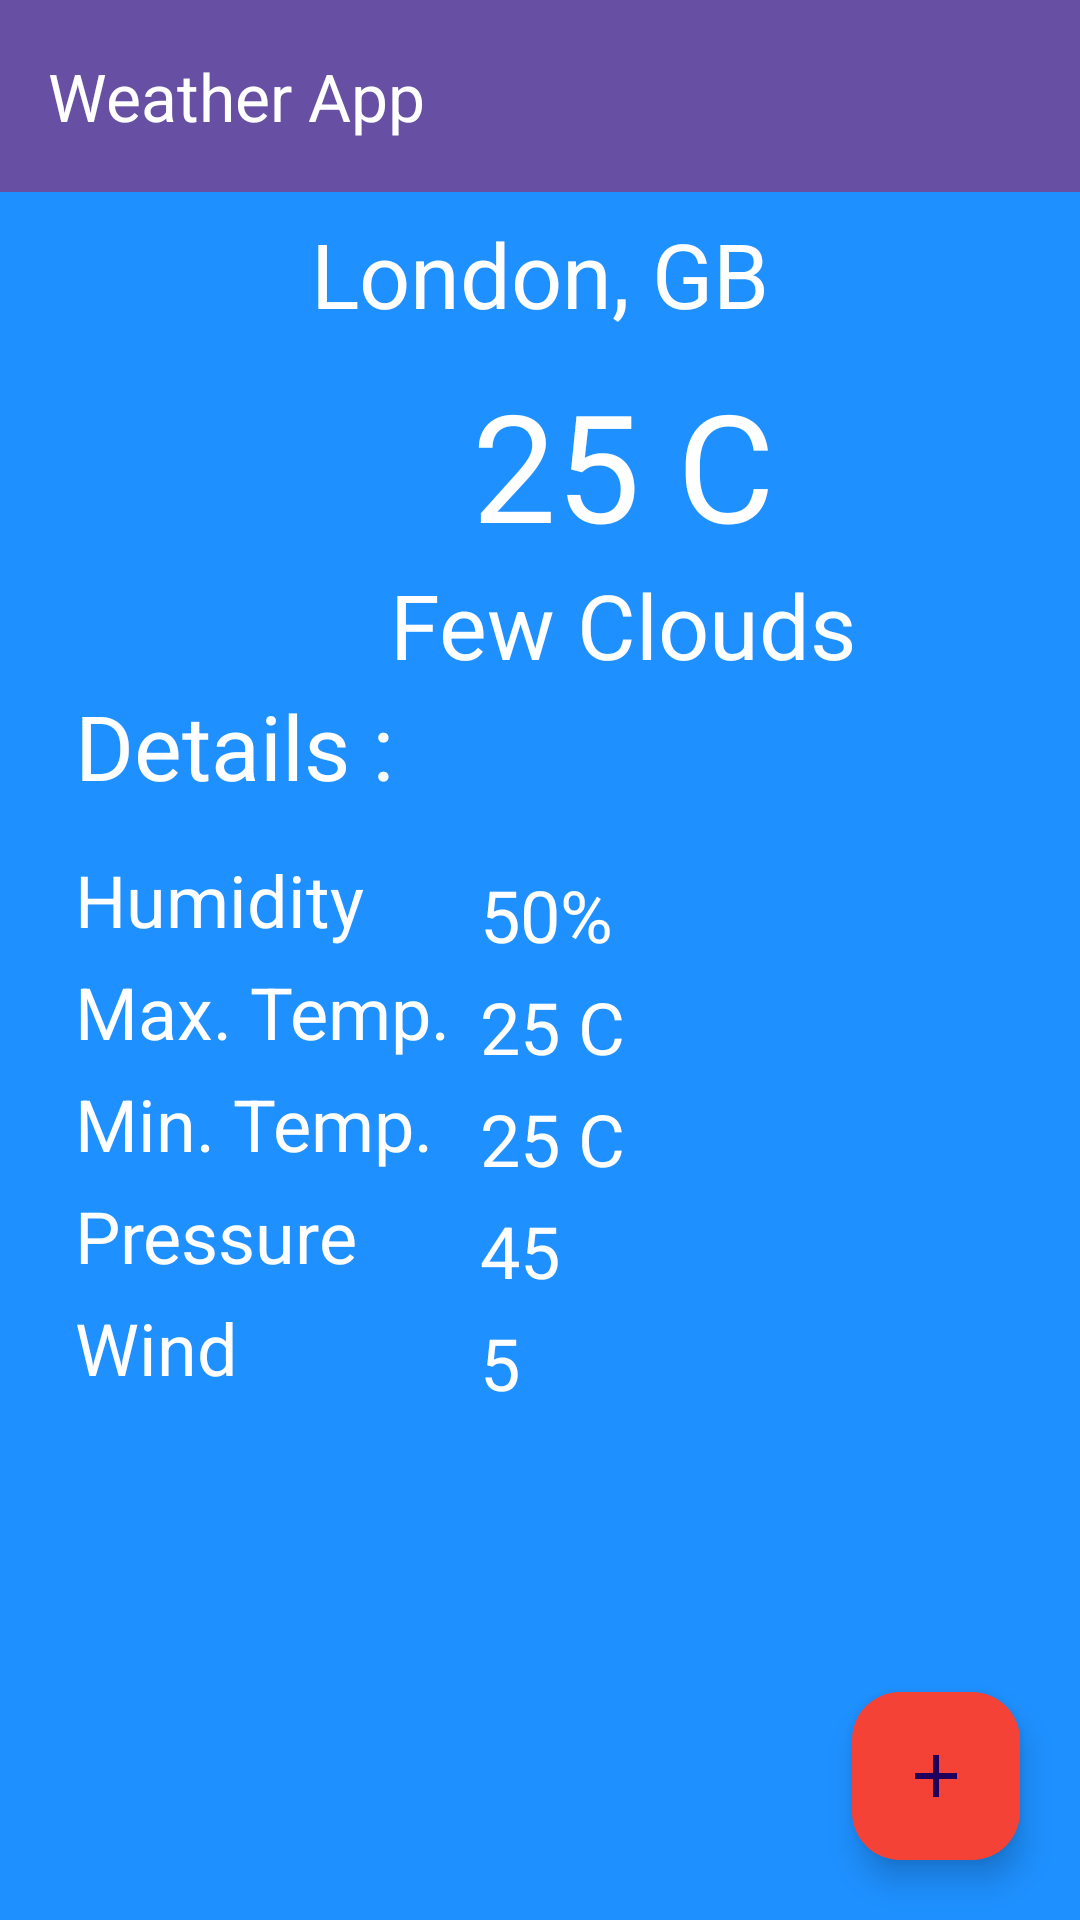

Produce the Android XML layout that renders to this screen, including the resource entries it uses.
<!-- AndroidManifest.xml: application theme Theme.WeatherApp -->
<!-- res/layout/activity_main.xml -->
<?xml version="1.0" encoding="utf-8"?>
<LinearLayout xmlns:android="http://schemas.android.com/apk/res/android"
    xmlns:app="http://schemas.android.com/apk/res-auto"
    xmlns:tools="http://schemas.android.com/tools"
    android:id="@+id/linerLayout"
    android:layout_width="match_parent"
    android:layout_height="match_parent"
    android:orientation="vertical"
    android:background="#1E90FF"
    tools:context=".MainActivity">

    <androidx.appcompat.widget.Toolbar
        android:id="@+id/toolbar"
        app:title="@string/weather_app"
        android:gravity="center_horizontal"
        app:titleTextColor="@color/white"
        android:layout_width="match_parent"
        android:layout_height="wrap_content"
        android:background="?attr/colorPrimary"
        android:minHeight="?attr/actionBarSize"
        android:theme="?attr/actionBarTheme"
        app:layout_constraintEnd_toEndOf="parent"
        app:layout_constraintStart_toStartOf="parent"
        app:layout_constraintTop_toTopOf="parent" />

    <TextView
        android:layout_width="wrap_content"
        android:layout_height="wrap_content"
        android:id="@+id/textViewCityName"
        android:layout_gravity="center"
        android:layout_margin="7dp"
        android:text="@string/london_GB"
        android:textSize="30sp"
        android:textColor="@color/white"/>

        <LinearLayout
            android:layout_width="wrap_content"
            android:layout_height="wrap_content"
            android:orientation="horizontal"
            android:layout_marginTop="3dp">

            <ImageView
                android:id="@+id/imageView"
                android:layout_width="100dp"
                android:layout_height="100dp"
                app:srcCompat="@drawable/weather_image"
                android:layout_marginStart="20dp"
                android:contentDescription="@string/weather_icon"
                android:scaleType="fitXY"/>

            <LinearLayout
                android:layout_width="wrap_content"
                android:layout_height="wrap_content"
                android:orientation="vertical"
                android:layout_marginStart="10dp">

                <TextView
                    android:layout_width="wrap_content"
                    android:layout_height="wrap_content"
                    android:id="@+id/textViewTemp"
                    android:text="@string/_25_c"
                    android:textSize="50sp"
                    android:textColor="@color/white"
                    android:layout_gravity="center" />

                <TextView
                    android:layout_width="wrap_content"
                    android:layout_height="wrap_content"
                    android:id="@+id/textWeatherCondition"
                    android:text="@string/few_clouds"
                    android:textSize="30sp"
                    android:textColor="@color/white"
                    android:textAlignment="center"/>
            </LinearLayout>

        </LinearLayout>

    <TextView
        android:layout_width="match_parent"
        android:layout_height="wrap_content"
        android:text="@string/details"
        android:textSize="30sp"
        android:textColor="@color/white"
        android:layout_marginStart="25dp"
        android:layout_marginBottom="10dp"/>

    <LinearLayout
        android:layout_width="match_parent"
        android:layout_height="wrap_content"
        android:orientation="horizontal">

        <LinearLayout
            android:layout_width="wrap_content"
            android:layout_height="wrap_content"
            android:orientation="vertical"
            android:layout_marginStart="25dp">
            <TextView
                android:id="@+id/textView1"
                android:layout_width="wrap_content"
                android:layout_height="0dp"
                android:layout_weight="1"
                android:text="@string/humidity"
                android:textSize="24sp"
                android:textColor="@color/white"
                android:layout_marginTop="5dp"/>
            <TextView
                android:id="@+id/textView2"
                android:layout_width="wrap_content"
                android:layout_height="0dp"
                android:layout_weight="1"
                android:text="@string/max_temp"
                android:textSize="24sp"
                android:textColor="@color/white"
                android:layout_marginTop="5dp"/>
            <TextView
                android:id="@+id/textView3"
                android:layout_width="wrap_content"
                android:layout_height="0dp"
                android:layout_weight="1"
                android:text="@string/min_temp"
                android:textSize="24sp"
                android:textColor="@color/white"
                android:layout_marginTop="5dp"/>
            <TextView
                android:id="@+id/textView4"
                android:layout_width="wrap_content"
                android:layout_height="0dp"
                android:layout_weight="1"
                android:text="@string/pressure"
                android:textSize="24sp"
                android:textColor="@color/white"
                android:layout_marginTop="5dp"/>
            <TextView
                android:id="@+id/textView5"
                android:layout_width="wrap_content"
                android:layout_height="0dp"
                android:layout_weight="1"
                android:text="@string/wind"
                android:textSize="24sp"
                android:textColor="@color/white"
                android:layout_marginTop="5dp"/>

        </LinearLayout>

        <LinearLayout
            android:layout_width="wrap_content"
            android:layout_height="wrap_content"
            android:orientation="vertical"
            android:layout_marginStart="10dp"
            android:layout_marginTop="5dp">
            <TextView
                android:id="@+id/textViewHumidity"
                android:layout_width="wrap_content"
                android:layout_height="wrap_content"
                android:text="@string/_50"
                android:textSize="24sp"
                android:textColor="@color/white"
                android:layout_marginTop="5dp"/>
            <TextView
                android:id="@+id/textViewMaxTemp"
                android:layout_width="wrap_content"
                android:layout_height="wrap_content"
                android:text="@string/_25_c"
                android:textSize="24sp"
                android:textColor="@color/white"
                android:layout_marginTop="5dp"/>
            <TextView
                android:id="@+id/textViewMinTemp"
                android:layout_width="wrap_content"
                android:layout_height="wrap_content"
                android:text="@string/_25_c"
                android:textSize="24sp"
                android:textColor="@color/white"
                android:layout_marginTop="5dp"/>
            <TextView
                android:id="@+id/textViewPressure"
                android:layout_width="wrap_content"
                android:layout_height="wrap_content"
                android:text="@string/_45"
                android:textSize="24sp"
                android:textColor="@color/white"
                android:layout_marginTop="5dp"/>
            <TextView
                android:id="@+id/textViewWind"
                android:layout_width="wrap_content"
                android:layout_height="wrap_content"
                android:text="@string/_5"
                android:textSize="24sp"
                android:textColor="@color/white"
                android:layout_marginTop="5dp"/>
        </LinearLayout>

    </LinearLayout>
            <androidx.constraintlayout.widget.ConstraintLayout
                android:layout_width="match_parent"
                android:layout_height="match_parent">

                <com.google.android.material.floatingactionbutton.FloatingActionButton
                    android:id="@+id/fab"
                    android:layout_width="wrap_content"
                    android:layout_height="wrap_content"
                    android:layout_marginEnd="20dp"
                    android:layout_marginBottom="20dp"
                    android:backgroundTint="@color/orange"
                    android:clickable="true"
                    android:contentDescription="@string/change_to_city"
                    android:focusable="true"
                    app:layout_constraintBottom_toBottomOf="parent"
                    app:layout_constraintEnd_toEndOf="parent"
                    app:srcCompat="@drawable/baseline_add_24"/>

            </androidx.constraintlayout.widget.ConstraintLayout>

</LinearLayout>
<!-- resources referenced by this layout -->
<resources>
  <color name="orange">#F44336</color>
  <color name="white">#FFFFFFFF</color>
  <!-- drawable baseline_add_24 (drawable) -->
  <vector xmlns:android="http://schemas.android.com/apk/res/android" android:height="24dp" android:tint="#F6F5F5" android:viewportHeight="24" android:viewportWidth="24" android:width="24dp">
        
      <path android:fillColor="@android:color/white" android:pathData="M19,13h-6v6h-2v-6H5v-2h6V5h2v6h6v2z"/>
      
  </vector>
  <string name="_25_c">25 C</string>
  <string name="_45">45</string>"
  <string name="_5">5</string>
  <string name="_50">50%</string>
  <string name="change_to_city">Change To City</string>"
  <string name="details">Details : </string>
  <string name="few_clouds">Few Clouds</string>
  <string name="humidity">Humidity</string>"&gt;
  <string name="london_GB">London, GB</string>
  <string name="max_temp">Max. Temp.</string>"
  <string name="min_temp">Min. Temp.</string>"
  <string name="pressure">Pressure</string>"
  <string name="weather_app">Weather App</string>
  <string name="weather_icon">Weather Icon</string>"
  <string name="wind">Wind</string>"
  <style name="Theme.WeatherApp" parent="Base.Theme.WeatherApp" />
  <style name="Base.Theme.WeatherApp" parent="Theme.Material3.DayNight.NoActionBar">
          
          
      </style>
</resources>
